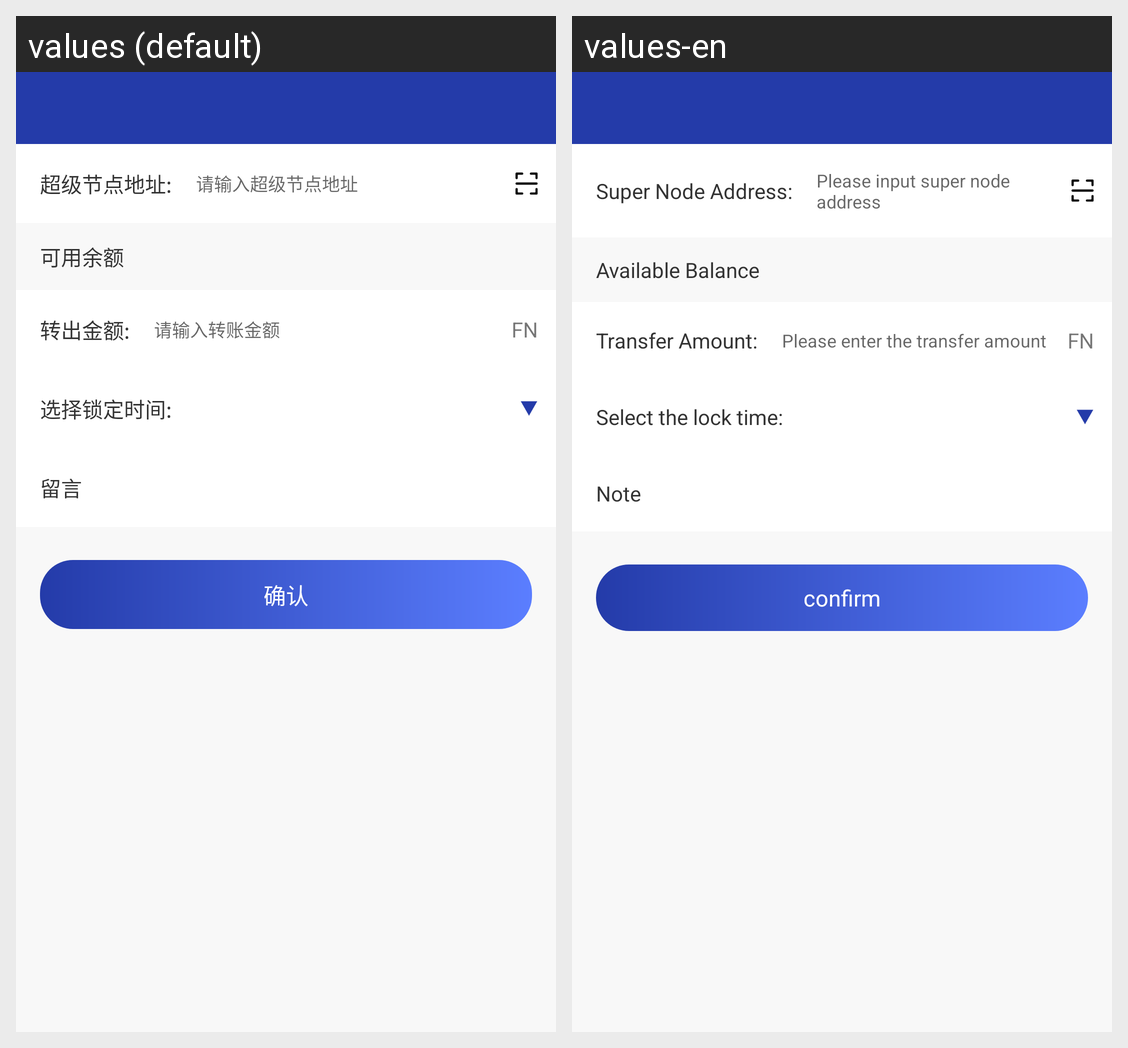

For this localized Android screen grid, give each drawn string resource with its value in every locale shown.
Android screen res/layout/activity_contract.xml rendered under 2 locales, left to right: values (default), values-en. Device: Nexus 5 (rendered at 1080×1920; each locale shown at half size, 540×960, under a caption strip naming it); theme AppTheme.NoActionBar.
Strings drawn on this screen, with the default value and each locale's value (text and hints the layout hard-codes, and strings that could not be matched under every locale, appear in the picture but are not listed):

super_node_address
  values: 超级节点地址:
  values-en: Super Node Address:

Please_input_super_node_addr
  values: 请输入超级节点地址
  values-en: Please input super node address

available_balance
  values: 可用余额
  values-en: Available Balance

transfer_amount
  values: 转出金额:
  values-en: Transfer Amount:

qingshuruzhuanzhangjine
  values: 请输入转账金额
  values-en: Please enter the transfer amount

please_select_lock_time
  values: 选择锁定时间:
  values-en: Select the lock time:

note
  values: 留言
  values-en: Note

confirm
  values: 确认
  values-en: confirm
